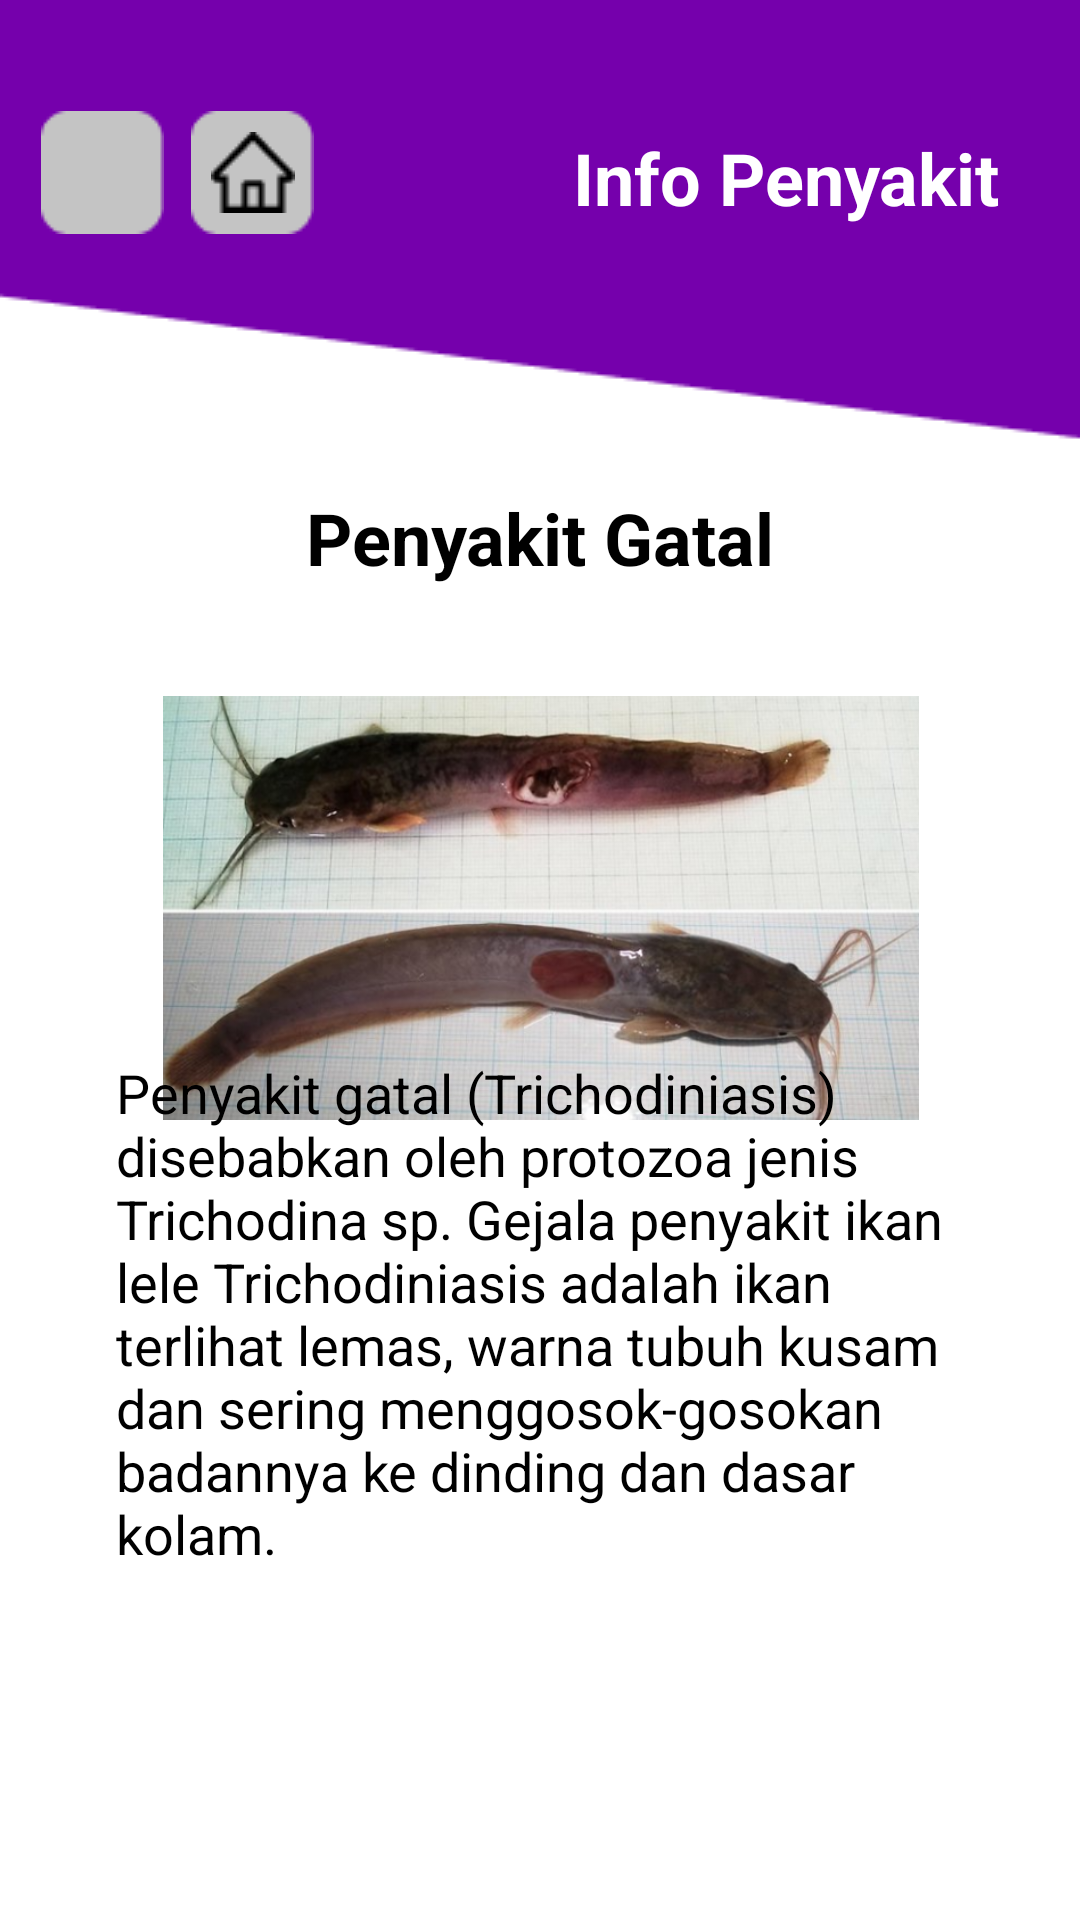

Android layout source for this screen:
<!-- AndroidManifest.xml: application theme Theme.SistemPakarIkanLele -->
<!-- res/layout/activity_penyakitgatal.xml -->
<?xml version="1.0" encoding="utf-8"?>
<androidx.constraintlayout.widget.ConstraintLayout xmlns:android="http://schemas.android.com/apk/res/android"
    xmlns:app="http://schemas.android.com/apk/res-auto"
    xmlns:tools="http://schemas.android.com/tools"
    android:layout_width="match_parent"
    android:layout_height="match_parent"
    android:background="@drawable/backgroundungu"
    tools:context="penyakitgatal">

    <ImageView
        android:id="@+id/imageView10"
        android:layout_width="252dp"
        android:layout_height="186dp"
        app:layout_constraintBottom_toBottomOf="parent"
        app:layout_constraintEnd_toEndOf="parent"
        app:layout_constraintHorizontal_bias="0.503"
        app:layout_constraintStart_toStartOf="parent"
        app:layout_constraintTop_toTopOf="parent"
        app:layout_constraintVertical_bias="0.462"
        app:srcCompat="@drawable/gatal" />

    <TextView
        android:id="@+id/textView10"
        android:layout_width="wrap_content"
        android:layout_height="wrap_content"
        android:text="Info Penyakit"
        android:textColor="@color/white"
        android:textSize="24dp"
        android:textStyle="bold"
        app:layout_constraintBottom_toBottomOf="parent"
        app:layout_constraintEnd_toEndOf="parent"
        app:layout_constraintHorizontal_bias="0.877"
        app:layout_constraintStart_toStartOf="parent"
        app:layout_constraintTop_toTopOf="parent"
        app:layout_constraintVertical_bias="0.071" />

    <ImageView
        android:id="@+id/back"
        android:layout_width="wrap_content"
        android:layout_height="wrap_content"
        app:layout_constraintBottom_toBottomOf="parent"
        app:layout_constraintEnd_toEndOf="parent"
        app:layout_constraintHorizontal_bias="0.043"
        app:layout_constraintStart_toStartOf="parent"
        app:layout_constraintTop_toTopOf="parent"
        app:layout_constraintVertical_bias="0.062"
        app:srcCompat="@drawable/kotakback" />

    <ImageView
        android:id="@+id/home"
        android:layout_width="wrap_content"
        android:layout_height="wrap_content"
        app:layout_constraintBottom_toBottomOf="parent"
        app:layout_constraintEnd_toEndOf="parent"
        app:layout_constraintHorizontal_bias="0.2"
        app:layout_constraintStart_toStartOf="parent"
        app:layout_constraintTop_toTopOf="parent"
        app:layout_constraintVertical_bias="0.062"
        app:srcCompat="@drawable/kotakback" />

    <ImageView
        android:id="@+id/imageView15"
        android:layout_width="wrap_content"
        android:layout_height="wrap_content"
        app:layout_constraintBottom_toBottomOf="@+id/back"
        app:layout_constraintEnd_toEndOf="@+id/back"
        app:layout_constraintStart_toStartOf="@+id/back"
        app:layout_constraintTop_toTopOf="@+id/back"
        app:srcCompat="@drawable/back" />

    <ImageView
        android:id="@+id/imageView3"
        android:layout_width="wrap_content"
        android:layout_height="wrap_content"
        app:layout_constraintBottom_toBottomOf="@+id/home"
        app:layout_constraintEnd_toEndOf="@+id/home"
        app:layout_constraintStart_toStartOf="@+id/home"
        app:layout_constraintTop_toTopOf="@+id/home"
        app:srcCompat="@drawable/home" />

    <TextView
        android:id="@+id/textView11"
        android:layout_width="wrap_content"
        android:layout_height="wrap_content"
        android:text="Penyakit Gatal"
        android:textColor="@color/black"
        android:textSize="24dp"
        android:textStyle="bold"
        app:layout_constraintBottom_toBottomOf="parent"
        app:layout_constraintEnd_toEndOf="parent"
        app:layout_constraintStart_toStartOf="parent"
        app:layout_constraintTop_toTopOf="parent"
        app:layout_constraintVertical_bias="0.268" />

    <TextView
        android:id="@+id/textView3"
        android:layout_width="283dp"
        android:layout_height="266dp"
        android:text="Penyakit gatal (Trichodiniasis) disebabkan oleh protozoa jenis Trichodina sp. Gejala penyakit ikan lele Trichodiniasis adalah ikan terlihat lemas, warna tubuh kusam dan sering menggosok-gosokan badannya ke dinding dan dasar kolam."
        android:textColor="@color/black"
        android:textSize="18dp"
        android:textStyle=""
        app:layout_constraintBottom_toBottomOf="parent"
        app:layout_constraintEnd_toEndOf="parent"
        app:layout_constraintStart_toStartOf="parent"
        app:layout_constraintTop_toTopOf="parent"
        app:layout_constraintVertical_bias="0.941" />
</androidx.constraintlayout.widget.ConstraintLayout>
<!-- resources referenced by this layout -->
<resources>
  <!-- drawable backgroundungu: png bitmap (drawable, 2709 bytes) -->
  <!-- drawable gatal: png bitmap (drawable, 521169 bytes) -->
  <!-- drawable home: png bitmap (drawable, 380 bytes) -->
  <!-- drawable kotakback: png bitmap (drawable, 446 bytes) -->
  <style name="Theme.SistemPakarIkanLele" parent="Theme.MaterialComponents.DayNight.DarkActionBar">
          
          <item name="colorPrimary">@color/purple_500</item>
          <item name="colorPrimaryVariant">@color/purple_700</item>
          <item name="colorOnPrimary">@color/white</item>
          
          <item name="colorSecondary">@color/teal_200</item>
          <item name="colorSecondaryVariant">@color/teal_700</item>
          <item name="colorOnSecondary">@color/black</item>
          
          <item name="android:statusBarColor" tools:targetApi="l">?attr/colorPrimaryVariant</item>
          
      </style>
  <!-- not gathered from this repository: default colours our renderer supplied (Android Studio template values) -->
  <color name="purple_500">#FF6200EE</color>
  <color name="purple_700">#FF3700B3</color>
  <color name="teal_200">#FF03DAC5</color>
  <color name="teal_700">#FF018786</color>
  <color name="black">#FF000000</color>
  <color name="white">#FFFFFFFF</color>
</resources>
